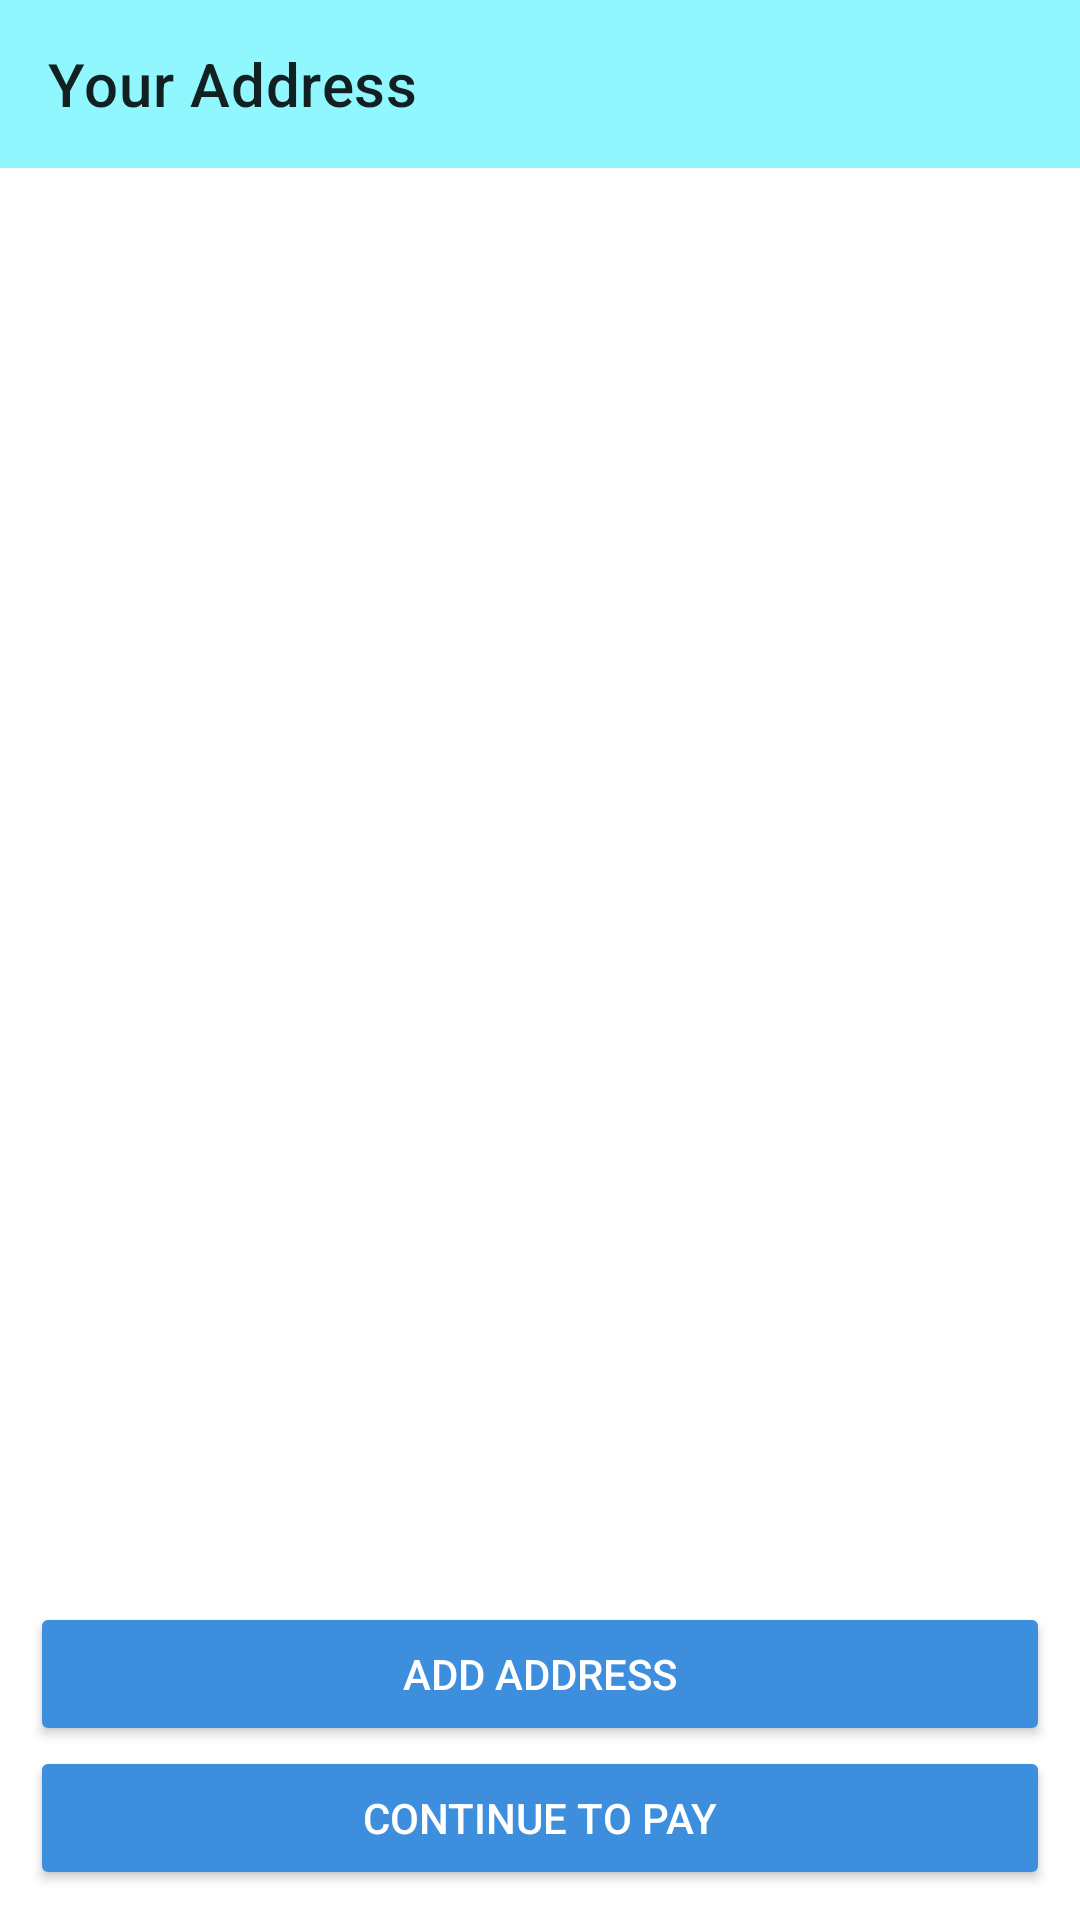

Produce the Android XML layout that renders to this screen, including the resource entries it uses.
<!-- AndroidManifest.xml: application theme Theme.Submission -->
<!-- res/layout/activity_address.xml -->
<?xml version="1.0" encoding="utf-8"?>
<androidx.constraintlayout.widget.ConstraintLayout xmlns:android="http://schemas.android.com/apk/res/android"
    xmlns:app="http://schemas.android.com/apk/res-auto"
    xmlns:tools="http://schemas.android.com/tools"
    android:layout_width="match_parent"
    android:layout_height="match_parent"
    tools:context=".AddressActivity">

    <androidx.appcompat.widget.Toolbar
        android:id="@+id/address_toolbar"
        android:layout_width="match_parent"
        android:layout_height="wrap_content"
        android:background="#8ff7fd"
        app:layout_constraintEnd_toEndOf="parent"
        app:layout_constraintStart_toStartOf="parent"
        app:layout_constraintTop_toTopOf="parent"
        app:title="Your Address" />

    <androidx.recyclerview.widget.RecyclerView
        android:id="@+id/address_rec"
        tools:listitem="@layout/address_item"
        android:layout_width="match_parent"
        android:layout_height="wrap_content"
        app:layout_constraintEnd_toEndOf="parent"
        app:layout_constraintHorizontal_bias="0.5"
        app:layout_constraintStart_toStartOf="parent"
        app:layout_constraintTop_toBottomOf="@+id/address_toolbar" />

    <Button
        android:id="@+id/add_address_btn"
        android:layout_width="match_parent"
        android:layout_height="wrap_content"
        android:layout_marginLeft="10dp"
        android:layout_marginRight="10dp"
        android:backgroundTint="@color/blue"
        android:text="Add Address"
        android:textColor="@color/white"
        app:layout_constraintBottom_toTopOf="@id/payment_btn"
        app:layout_constraintEnd_toEndOf="parent"
        app:layout_constraintHorizontal_bias="0.842"
        app:layout_constraintStart_toStartOf="parent"
        app:layout_constraintTop_toTopOf="parent"
        app:layout_constraintVertical_bias="1.0" />

    <Button
        android:id="@+id/payment_btn"
        android:layout_width="match_parent"
        android:layout_height="wrap_content"
        android:layout_margin="10dp"
        android:backgroundTint="@color/blue"
        android:text="Continue To Pay"
        android:textColor="@color/white"
        app:layout_constraintBottom_toBottomOf="parent"
        app:layout_constraintEnd_toEndOf="parent"
        app:layout_constraintHorizontal_bias="0.157"
        app:layout_constraintStart_toStartOf="parent"
        app:layout_constraintTop_toTopOf="parent"
        app:layout_constraintVertical_bias="1.0" />


</androidx.constraintlayout.widget.ConstraintLayout>
<!-- resources referenced by this layout -->
<resources>
  <color name="blue">#3E8EDE</color>
  <color name="white">#FFFFFFFF</color>
  <style name="Theme.Submission" parent="Theme.MaterialComponents.DayNight.DarkActionBar">
          
          <item name="colorPrimary">@color/purple_500</item>
          <item name="colorPrimaryVariant">@color/end</item>
          <item name="colorOnPrimary">@color/white</item>
          
          <item name="colorSecondary">@color/teal_200</item>
          <item name="colorSecondaryVariant">@color/teal_700</item>
          <item name="colorOnSecondary">@color/black</item>
          
          <item name="android:statusBarColor">?attr/colorPrimaryVariant</item>
          
      </style>
  <color name="purple_500">#FF6200EE</color>
  <color name="end">#f48020</color>
  <color name="teal_200">#FF03DAC5</color>
  <color name="teal_700">#FF018786</color>
  <color name="black">#FF000000</color>
</resources>
